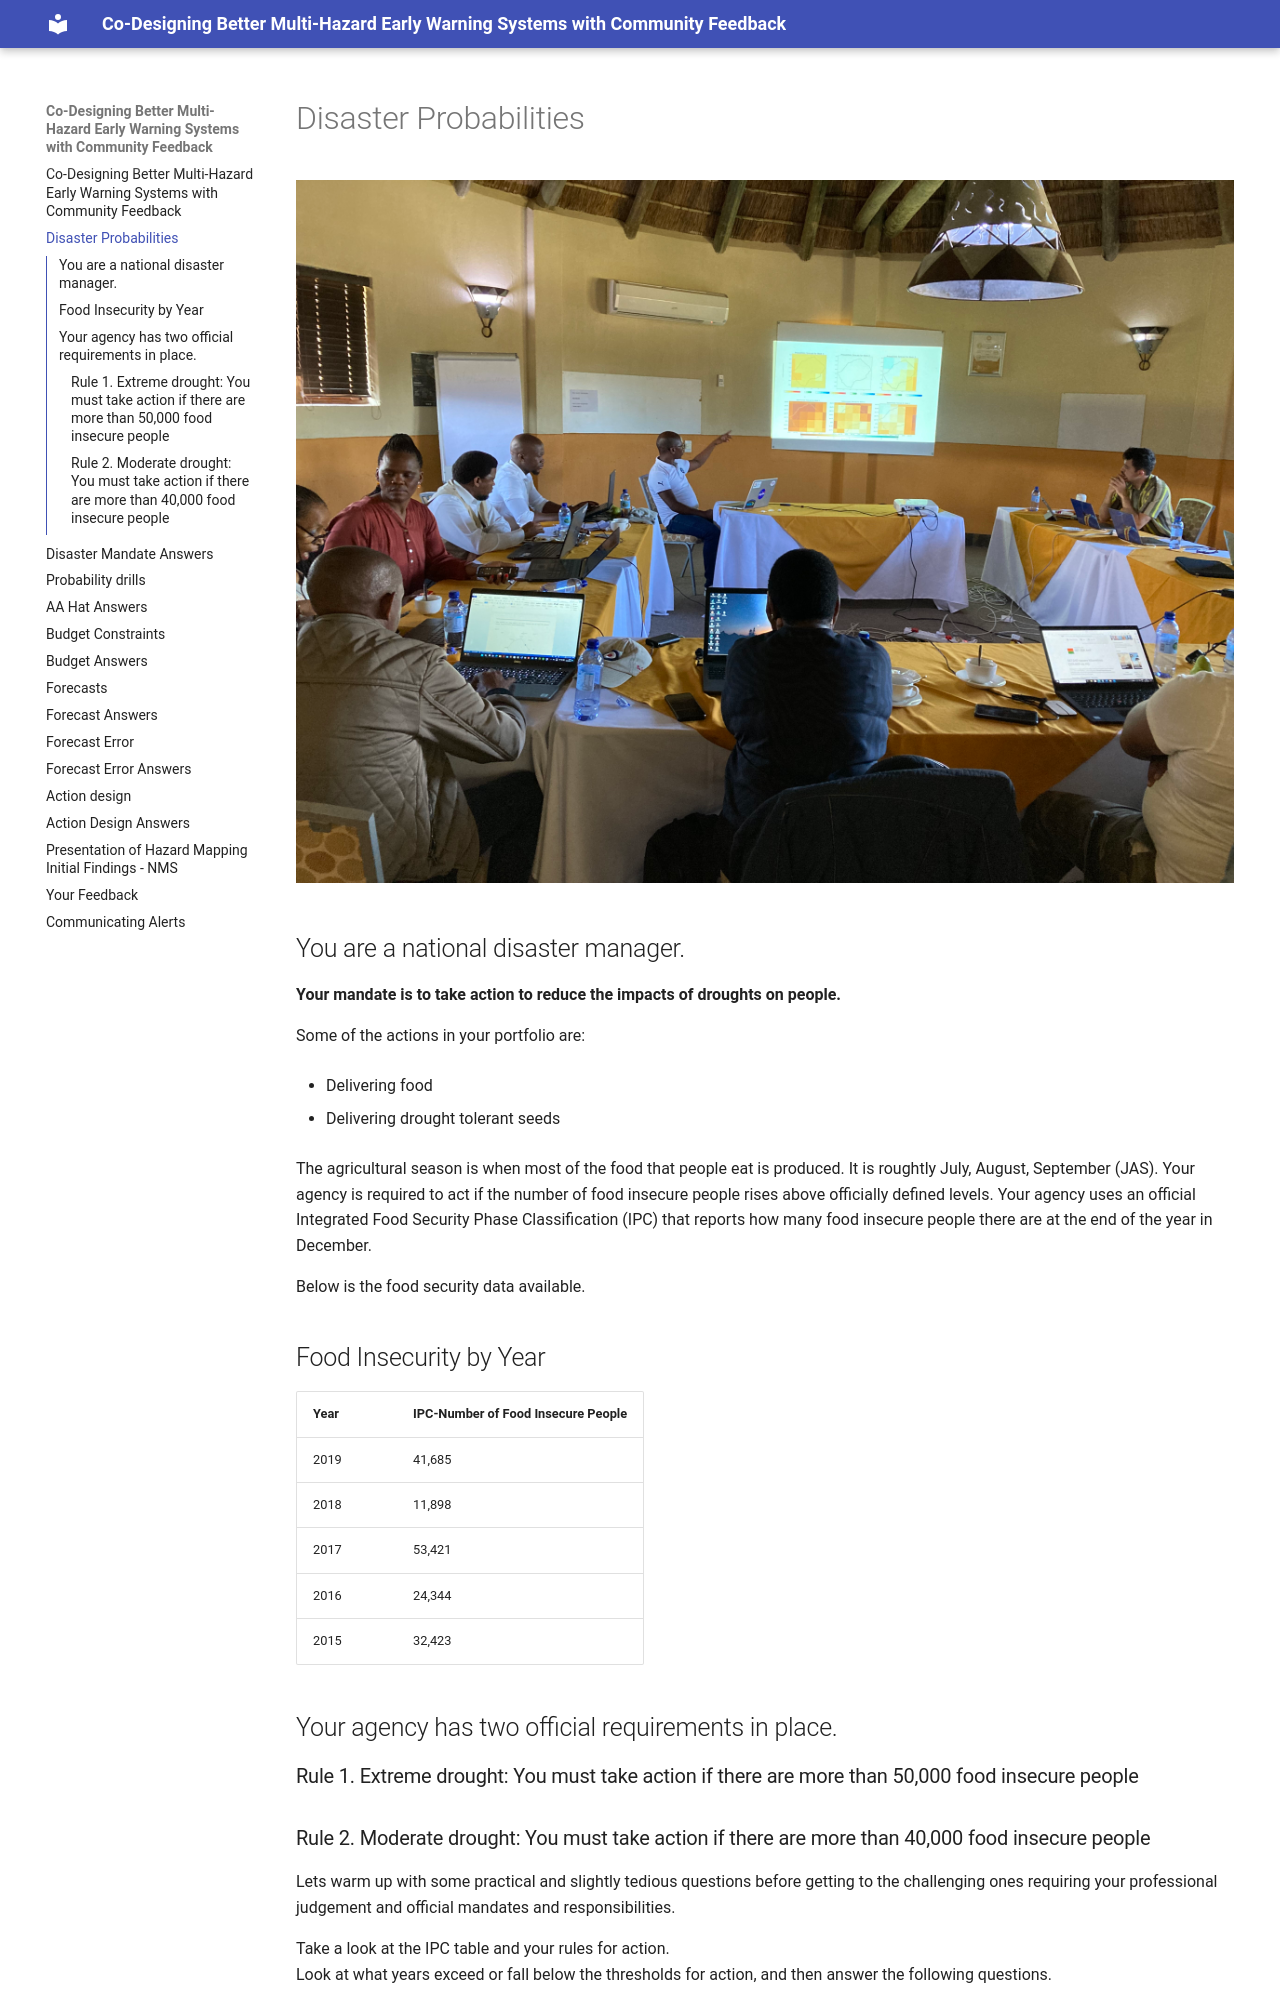

repository: ccsfist/belize_stakeholders · page: disastermandate/index.html · generator: mkdocs

# Disaster Probabilities

![](LesothoDisasterManagers.jpg)

## You are a national disaster manager.  

**Your mandate is to take action to reduce the impacts of droughts on people.**

Some of the actions in your portfolio are:

- Delivering food 

- Delivering drought tolerant seeds

The agricultural season is when most of the food that people eat is produced. It is roughtly July, August, September (JAS). 
Your agency is required to act if the number of food insecure people rises above officially defined levels.  Your agency uses an official Integrated Food Security Phase Classification (IPC) that reports how many food insecure people there are at the end of the year in December.  

Below is the food security data available.

## Food Insecurity by Year

| Year | IPC-Number of Food Insecure People |
|----------|----------|
2019 | 41,685 |
2018 | 11,898 |
2017 | 53,421 |
2016| 24,344 |
2015 | 32,423 |

## Your agency has two official requirements in place.

### Rule 1. Extreme drought: You must take action if there are more than 50,000 food insecure people
